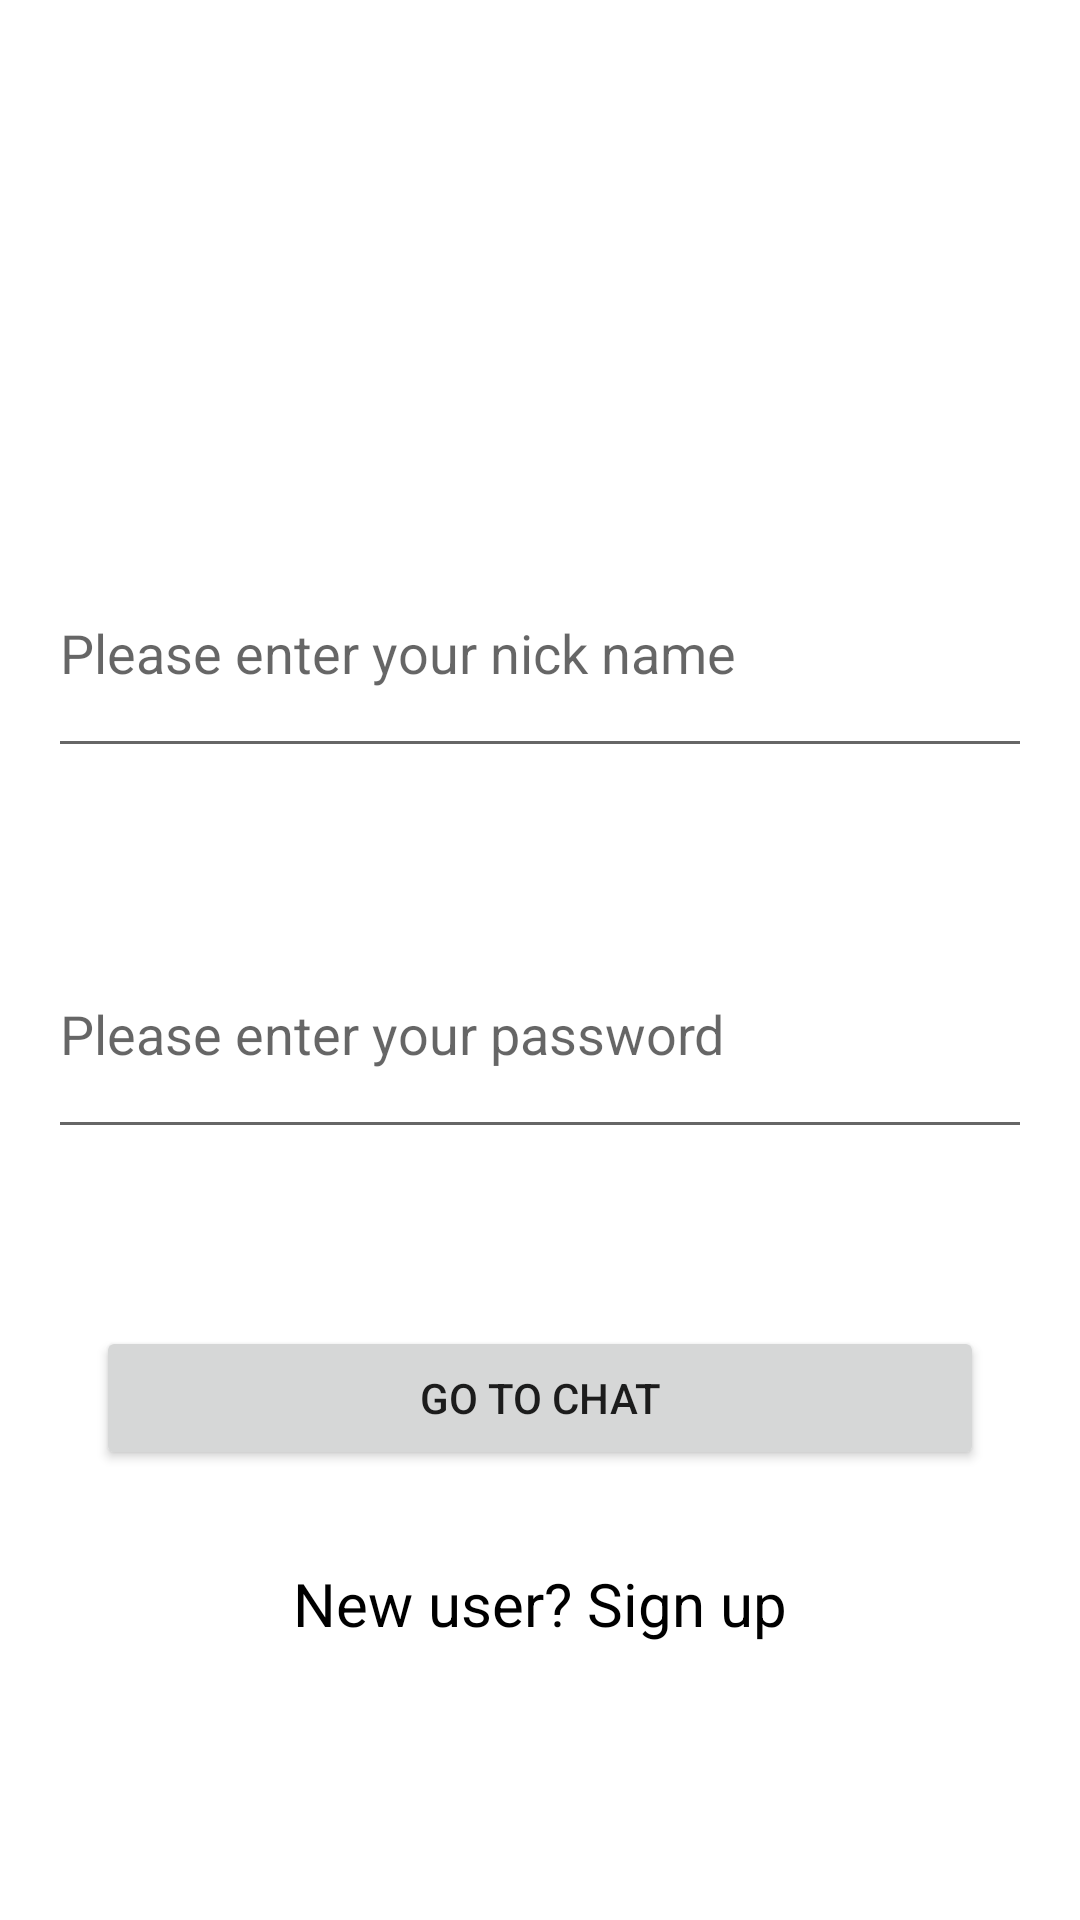

Produce the Android XML layout that renders to this screen, including the resource entries it uses.
<!-- AndroidManifest.xml: application theme Theme.ADChatApp -->
<!-- res/layout/activity_main.xml -->
<?xml version="1.0" encoding="utf-8"?>
<androidx.constraintlayout.widget.ConstraintLayout xmlns:android="http://schemas.android.com/apk/res/android"
    xmlns:app="http://schemas.android.com/apk/res-auto"
    xmlns:tools="http://schemas.android.com/tools"
    android:layout_width="match_parent"
    android:layout_height="match_parent"
    tools:context=".MainActivity">

    <EditText
        android:id="@+id/nickNameEDTxt"
        android:layout_width="0dp"
        android:layout_height="80dp"
        android:layout_marginStart="16dp"
        android:layout_marginLeft="16dp"
        android:layout_marginTop="176dp"
        android:layout_marginEnd="16dp"
        android:layout_marginRight="16dp"
        android:ems="10"
        android:hint="Please enter your nick name"
        android:inputType="textPersonName"
        app:layout_constraintEnd_toEndOf="parent"
        app:layout_constraintHorizontal_bias="0.0"
        app:layout_constraintStart_toStartOf="parent"
        app:layout_constraintTop_toTopOf="parent" />

    <EditText
        android:id="@+id/passwordeditText"
        android:layout_width="0dp"
        android:layout_height="80dp"
        android:layout_marginStart="16dp"
        android:layout_marginLeft="16dp"
        android:layout_marginTop="47dp"
        android:layout_marginEnd="16dp"
        android:layout_marginRight="16dp"
        android:layout_marginBottom="31dp"
        android:ems="10"
        android:hint="Please enter your password"
        android:inputType="textPersonName"
        app:layout_constraintBottom_toTopOf="@+id/goToChatBTN"
        app:layout_constraintEnd_toEndOf="parent"
        app:layout_constraintHorizontal_bias="0.0"
        app:layout_constraintStart_toStartOf="parent"
        app:layout_constraintTop_toBottomOf="@+id/nickNameEDTxt"
        app:layout_constraintVertical_bias="0.41" />

    <Button
        android:id="@+id/goToChatBTN"
        android:layout_width="0dp"
        android:layout_height="wrap_content"
        android:layout_marginStart="32dp"
        android:layout_marginLeft="32dp"
        android:layout_marginTop="59dp"
        android:layout_marginEnd="32dp"
        android:layout_marginRight="32dp"
        android:text="Go To Chat"
        app:layout_constraintEnd_toEndOf="parent"
        app:layout_constraintHorizontal_bias="0.0"
        app:layout_constraintStart_toStartOf="parent"
        app:layout_constraintTop_toBottomOf="@+id/passwordeditText" />


    <TextView
        android:id="@+id/signUpTextView"
        android:layout_width="wrap_content"
        android:layout_height="wrap_content"
        android:layout_marginTop="8dp"
        android:text="New user? Sign up"
        android:textColor="@color/black"
        android:textSize="20sp"
        app:layout_constraintBottom_toBottomOf="parent"
        app:layout_constraintEnd_toEndOf="parent"
        app:layout_constraintStart_toStartOf="parent"
        app:layout_constraintTop_toBottomOf="@+id/goToChatBTN"
        app:layout_constraintVertical_bias="0.2" />
</androidx.constraintlayout.widget.ConstraintLayout>
<!-- resources referenced by this layout -->
<resources>
  <style name="Theme.ADChatApp" parent="Theme.MaterialComponents.DayNight.DarkActionBar">
          
          <item name="colorPrimary">@color/purple_500</item>
          <item name="colorPrimaryVariant">@color/purple_700</item>
          <item name="colorOnPrimary">@color/white</item>
          
          <item name="colorSecondary">@color/teal_200</item>
          <item name="colorSecondaryVariant">@color/teal_700</item>
          <item name="colorOnSecondary">@color/black</item>
          
          <item name="android:statusBarColor" tools:targetApi="21">?attr/colorPrimaryVariant</item>
          
      </style>
  <!-- not gathered from this repository: default colours our renderer supplied (Android Studio template values) -->
  <color name="purple_500">#FF6200EE</color>
  <color name="purple_700">#FF3700B3</color>
  <color name="teal_200">#FF03DAC5</color>
  <color name="teal_700">#FF018786</color>
  <color name="black">#FF000000</color>
  <color name="white">#FFFFFFFF</color>
</resources>
